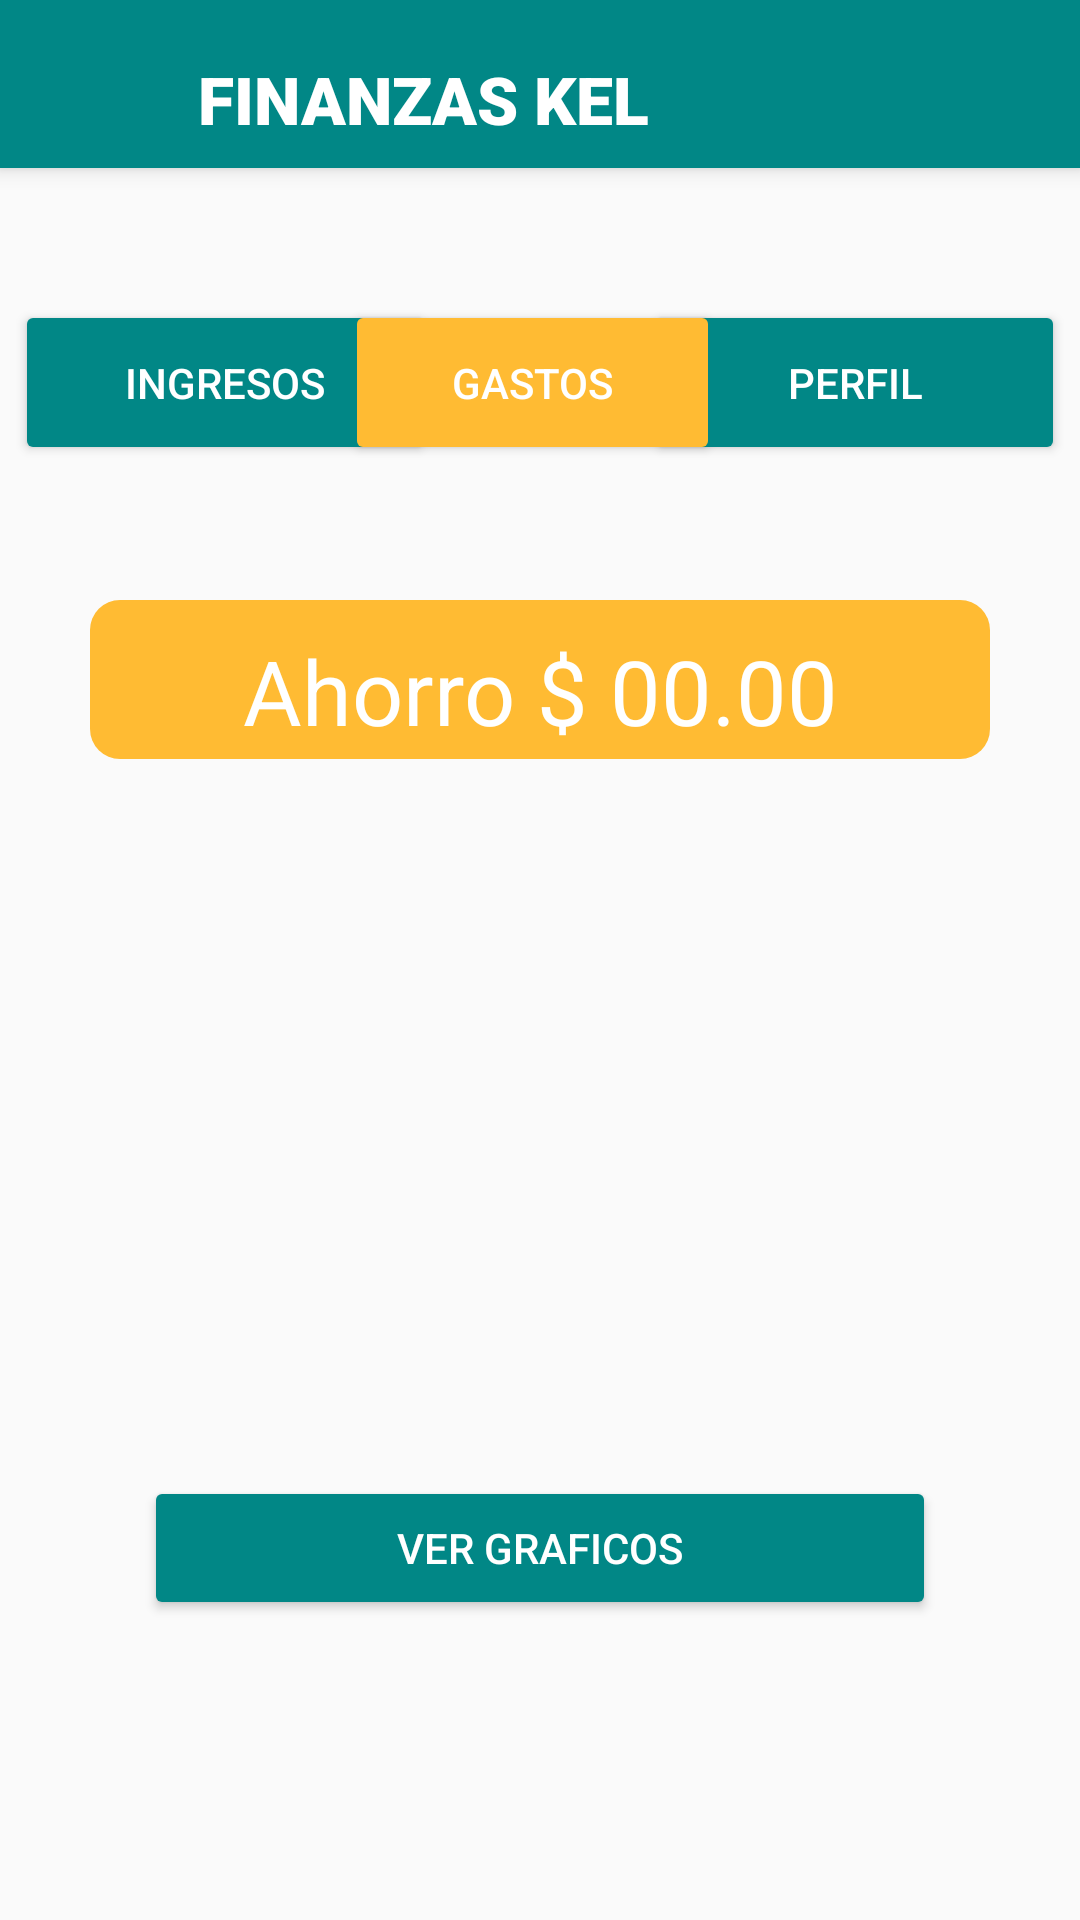

The Android layout XML behind this screen, and the referenced resources:
<!-- AndroidManifest.xml: activity theme Theme.Design.Light.NoActionBar -->
<!-- res/layout/activity_main.xml -->
<?xml version="1.0" encoding="utf-8"?>
<androidx.constraintlayout.widget.ConstraintLayout xmlns:android="http://schemas.android.com/apk/res/android"
    xmlns:app="http://schemas.android.com/apk/res-auto"
    xmlns:tools="http://schemas.android.com/tools"
    android:layout_width="match_parent"
    android:layout_height="match_parent"
    tools:context=".MainActivity"
    >

    <Button
        android:id="@+id/btn_ir_datos_perfil"
        android:layout_width="140dp"
        android:layout_height="55dp"
        android:layout_gravity="start"
        android:layout_marginTop="100dp"
        android:layout_marginEnd="5dp"

        android:backgroundTint="@color/teal_700"

        android:text="Perfil"
        android:textColor="@color/white"
        app:layout_constraintEnd_toEndOf="parent"
        app:layout_constraintTop_toTopOf="parent" />

    <Button
        android:id="@+id/btn_ir_ing"
        android:layout_width="140dp"
        android:layout_height="55dp"
        android:layout_gravity="start"
        android:layout_marginStart="5dp"

        android:layout_marginTop="100dp"
        android:backgroundTint="@color/teal_700"

        android:text="Ingresos"
        android:textColor="@color/white"
        app:layout_constraintStart_toStartOf="parent"
        app:layout_constraintTop_toTopOf="parent" />

    <include
        android:id="@+id/my_toolbar"
        layout="@layout/activity_toolbar" />


    <LinearLayout
        android:layout_width="300dp"
        android:layout_height="53dp"
        android:layout_marginTop="200dp"
        android:background="@drawable/btn_saldo"
        android:backgroundTint="@android:color/holo_orange_light"
        android:orientation="horizontal"
        app:layout_constraintEnd_toEndOf="parent"
        app:layout_constraintStart_toStartOf="parent"
        app:layout_constraintTop_toTopOf="parent">

    </LinearLayout>

    <TextView
        android:id="@+id/ahorro"
        android:layout_width="match_parent"
        android:layout_height="match_parent"
        android:layout_marginTop="210dp"
        android:text="Ahorro $ 00.00"
        android:textAlignment="center"
        android:textAppearance="@style/TextAppearance.AppCompat.Body1"
        android:textColor="@color/white"
        android:textSize="30dp"
        app:layout_constraintTop_toTopOf="parent"
        tools:layout_editor_absoluteX="75dp" />

    <Button
        android:id="@+id/btn_ir_gas"
        android:layout_width="125dp"
        android:layout_height="55dp"
        android:layout_gravity="start"

        android:layout_marginTop="100dp"
        android:backgroundTint="@android:color/holo_orange_light"

        android:text="Gastos"
        android:textColor="@color/white"
        app:layout_constraintEnd_toEndOf="@+id/btn_ir_datos_perfil"
        app:layout_constraintStart_toStartOf="parent"
        app:layout_constraintTop_toTopOf="parent" />


    <Button
        android:id="@+id/btn_ir_grafica"
        android:layout_width="0dp"
        android:layout_height="wrap_content"
        android:layout_gravity="start"
        android:layout_marginStart="48dp"
        android:layout_marginEnd="48dp"
        android:layout_marginBottom="100dp"
        android:backgroundTint="@color/teal_700"

        android:text="Ver Graficos"
        android:textColor="@color/white"
        app:layout_constraintBottom_toBottomOf="parent"
        app:layout_constraintEnd_toEndOf="parent"
        app:layout_constraintStart_toStartOf="parent" />

    <ImageView
        android:id="@+id/imageView4"
        android:layout_width="295dp"
        android:layout_height="159dp"
        android:layout_marginTop="110dp"
        app:layout_constraintBottom_toBottomOf="@+id/ahorro"
        app:layout_constraintEnd_toEndOf="parent"
        app:layout_constraintStart_toStartOf="parent"
        app:layout_constraintTop_toTopOf="parent"
        app:srcCompat="@drawable/f" />


</androidx.constraintlayout.widget.ConstraintLayout>
<!-- res/layout/activity_toolbar.xml (included above) -->
<?xml version="1.0" encoding="utf-8"?>
<androidx.appcompat.widget.Toolbar xmlns:android="http://schemas.android.com/apk/res/android"
    xmlns:app="http://schemas.android.com/apk/res-auto"
    xmlns:tools="http://schemas.android.com/tools"
    android:id="@+id/my_toolbar"
    android:layout_width="match_parent"
    android:layout_height="wrap_content"
    android:background="@color/teal_700"
    android:elevation="4dp"
    android:theme="@style/ThemeOverlay.AppCompat.ActionBar">

    <LinearLayout
        android:layout_width="match_parent"
        android:layout_height="wrap_content"
        android:orientation="horizontal">

        <ImageView
            android:id="@+id/logo"
            android:layout_width="40dp"
            android:layout_height="40dp"
            android:layout_marginRight="10dp"
            android:scrollbarTrackVertical="@drawable/logo"
            android:src="@drawable/logo" />

        <LinearLayout
            android:layout_width="match_parent"
            android:layout_height="wrap_content"
            android:layout_gravity="center_vertical"
            android:layout_marginTop="5dp"
            android:orientation="vertical">

            <TextView
                android:id="@+id/txt"
                android:layout_width="wrap_content"
                android:layout_height="wrap_content"
                android:fontFamily="sans-serif-black"
                android:text="FINANZAS KEL"
                android:textAppearance="@style/Base.TextAppearance.AppCompat.Large"
                android:textColor="@color/white" />

        </LinearLayout>

    </LinearLayout>


</androidx.appcompat.widget.Toolbar>
<!-- resources referenced by this layout -->
<resources>
  <!-- drawable btn_saldo (drawable) -->
  <?xml version="1.0" encoding="utf-8"?>
  <selector xmlns:android="http://schemas.android.com/apk/res/android">
      <item>
          <shape android:shape="rectangle">
              <corners
                  android:radius="10dp"/>
              <solid android:color="@color/teal_700"
                  />
          </shape>
      </item>
  </selector>
  <!-- not gathered from this repository: default colours our renderer supplied (Android Studio template values) -->
  <color name="teal_700">#FF018786</color>
  <color name="white">#FFFFFFFF</color>
</resources>
